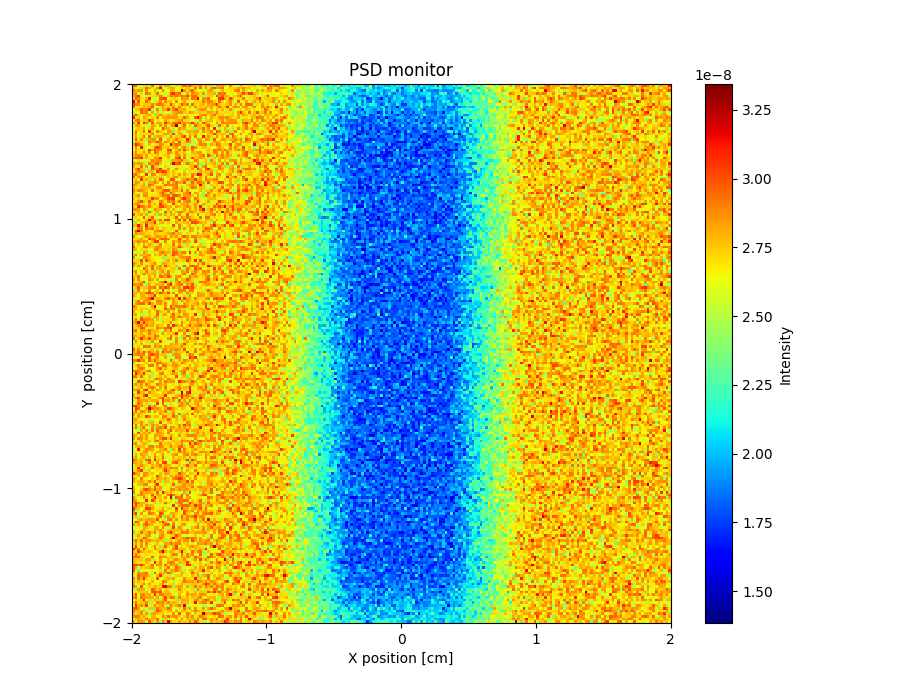

Source data for this figure (header and first rows):
x_axis, Intensity, Error
2.927632393000000043e-08, 2.951631967000000089e-08, 2.583661682000000161e-08, 2.663668546999999840e-08, 2.695696922000000089e-08, 2.727658902000000101e-08, 2.495717042000000080e-08, 2.935675485999999971e-08, 2.671700331000000117e-08, 2.623692054999999895e-08, 2.871680118000000146e-08, 2.407729998999999931e-08, 2.815673729999999925e-08, 2.799703440999999839e-08, 2.735694044999999977e-08, 2.575698657000000147e-08, 2.727652922999999998e-08, 2.695681373999999897e-08, 2.855679607999999874e-08, 2.959665643000000109e-08, 2.855710401999999863e-08, 3.007646078000000241e-08, 2.815680357999999920e-08, 2.767702375000000040e-08
2.767678997000000165e-08, 2.583692181999999957e-08, 2.591700937999999975e-08, 2.359722801000000085e-08, 2.743663816999999875e-08, 2.943620111000000076e-08, 2.839650314000000087e-08, 2.711682413999999843e-08, 2.695667771000000077e-08, 2.863672393999999929e-08, 3.159644814999999694e-08, 2.567731399000000156e-08, 2.639699567999999869e-08, 2.743673411999999874e-08, 2.839679911000000141e-08, 2.815667613000000076e-08, 2.647693227000000152e-08, 2.631692698000000022e-08, 2.743695471000000139e-08, 2.599713682000000138e-08, 2.791680422999999941e-08, 2.527728401000000132e-08, 2.615737141000000133e-08, 2.959666672000000122e-08
2.903647278000000155e-08, 2.775656340999999963e-08, 2.871643926999999876e-08, 2.863654108000000155e-08, 2.639691081999999910e-08, 2.895666127000000087e-08, 2.615670922999999836e-08, 2.631689904999999843e-08, 2.823657607000000101e-08, 2.447740480000000140e-08, 2.663708093000000104e-08, 2.911648953000000083e-08, 2.559693467000000036e-08, 2.615685050999999906e-08, 2.815684495000000130e-08, 2.799680643000000149e-08, 2.583700192999999848e-08, 2.687703207999999870e-08, 3.247620762000000210e-08, 2.863677362999999875e-08, 2.727705170000000159e-08, 2.879693226000000029e-08, 2.959664845000000152e-08, 2.743720856999999860e-08
2.839653713000000029e-08, 2.895685160000000149e-08, 2.567672862999999959e-08, 2.735668888000000014e-08, 2.543697802000000067e-08, 2.935648984999999977e-08, 2.871668751999999931e-08, 2.679703623000000113e-08, 2.719677204000000139e-08, 2.951634868999999988e-08, 2.575697774999999898e-08, 2.655686283000000128e-08, 2.479714780000000109e-08, 2.703701391000000014e-08, 2.999650564999999929e-08, 3.087653739000000240e-08, 2.895655831999999866e-08, 2.967664340999999865e-08, 2.679668134999999852e-08, 2.591691809999999844e-08, 2.823688246999999942e-08, 2.575708693999999922e-08, 2.887703335999999915e-08, 2.823722705000000041e-08
2.823646163000000159e-08, 2.935608453999999977e-08, 3.055653927999999765e-08, 2.567694378000000117e-08, 2.631680221000000131e-08, 2.519695399999999914e-08, 2.671697439999999874e-08, 2.711693212000000009e-08, 2.399706216000000037e-08, 2.767695268000000041e-08, 2.911636289999999901e-08, 2.783698213000000015e-08, 2.639687325999999970e-08, 2.767696357999999892e-08, 2.919682327999999858e-08, 2.855694557999999842e-08, 2.935656206000000112e-08, 2.839699340999999883e-08, 2.935658823999999987e-08, 2.871681422000000165e-08, 3.007663441999999754e-08, 2.783714904999999843e-08, 2.927673366000000150e-08, 2.951694790999999866e-08
2.751662955999999921e-08, 2.951654082000000107e-08, 2.903668049000000143e-08, 2.711644299999999836e-08, 2.663687490000000038e-08, 2.799665433999999916e-08, 3.111616203999999689e-08, 2.575713044999999968e-08, 2.583685703000000026e-08, 2.591716776000000093e-08, 2.959656163000000065e-08, 2.999684704999999893e-08, 3.031637843000000097e-08, 2.575713165000000007e-08, 2.711663984000000089e-08, 2.743692278000000163e-08, 2.695697144999999945e-08, 2.631707757999999860e-08, 2.895685373999999985e-08, 2.839676258999999837e-08, 2.847701960000000045e-08, 2.567724640000000135e-08, 2.935666142000000036e-08, 2.895690923000000116e-08
3.175585034999999773e-08, 2.663664163000000163e-08, 2.991654073999999933e-08, 2.703666129999999874e-08, 2.607713900999999866e-08, 2.967650851000000031e-08, 2.799674879999999850e-08, 2.631696215999999853e-08, 2.479714126999999950e-08, 2.711687451000000009e-08, 2.879680891999999969e-08, 2.679686661999999851e-08, 2.879653046000000125e-08, 2.767674994999999915e-08, 2.775671001000000004e-08, 2.671719037999999843e-08, 2.903669100000000130e-08, 2.631705045000000037e-08, 2.695686003000000066e-08, 2.823664250999999837e-08, 2.679708894999999941e-08, 2.559744582999999853e-08, 2.591733800999999978e-08, 2.743720144000000013e-08
3.007654137000000014e-08, 2.903667483999999880e-08, 2.895645110000000121e-08, 2.671690172000000005e-08, 2.783672451999999926e-08, 2.751687476000000127e-08, 2.751710294000000155e-08, 2.895645440999999879e-08, 2.759689706999999967e-08, 2.927666813999999914e-08, 2.927663159999999974e-08, 2.903679488000000001e-08, 2.751693181999999861e-08, 2.679707823000000128e-08, 3.055670180999999933e-08, 2.767673863000000083e-08, 2.655711147999999865e-08, 2.751699898000000083e-08, 3.023661539000000300e-08, 2.855706798999999922e-08, 2.927658768000000096e-08, 2.591728027999999842e-08, 2.983679454999999763e-08, 2.735705652000000087e-08
2.951664914000000053e-08, 2.599688966999999953e-08, 2.679687752999999852e-08, 2.703700005000000002e-08, 2.807699481999999857e-08, 2.751691190999999905e-08, 2.799684672999999945e-08, 2.991659927000000095e-08, 2.599701499000000109e-08, 2.655681003000000099e-08, 2.711690449000000005e-08, 2.863677294999999986e-08, 2.735684839999999938e-08, 2.767702220999999892e-08, 2.527718533000000097e-08, 2.919675424999999858e-08, 2.519732169000000071e-08, 2.911687590000000041e-08, 2.687693308000000023e-08, 2.663689244000000035e-08, 2.639728361000000064e-08, 2.863695659000000148e-08, 2.583715196999999932e-08, 2.871686790000000090e-08
2.623678140999999992e-08, 2.775667611999999899e-08, 2.775689058000000019e-08, 2.975658053000000116e-08, 2.847669854999999985e-08, 2.919664771000000002e-08, 3.087627217000000090e-08, 2.447716145999999894e-08, 2.519720031000000139e-08, 2.887678337000000036e-08, 2.479735407000000116e-08, 2.831682670000000072e-08, 2.815686593999999989e-08, 3.079661347000000079e-08, 2.743685472000000078e-08, 2.895677569000000062e-08, 3.031671990999999932e-08, 2.807672375999999918e-08, 2.799693551999999979e-08, 2.823680270999999980e-08, 2.671710003999999842e-08, 2.671706826999999938e-08, 2.655708076999999895e-08, 2.439731008000000159e-08
2.487709005000000143e-08, 2.703695371999999898e-08, 2.607692464000000097e-08, 2.959655354999999939e-08, 2.879630048999999858e-08, 2.927675559999999956e-08, 2.575692763999999972e-08, 2.815686018000000070e-08, 2.583738213000000056e-08, 2.767671732000000082e-08, 2.471713384999999940e-08, 2.695718884000000108e-08, 2.575718465000000042e-08, 2.615713165999999852e-08, 2.471726402000000003e-08, 2.791701816999999912e-08, 2.855683040000000107e-08, 2.887680360000000135e-08, 2.855676019000000037e-08, 2.751696388000000122e-08, 2.719718544000000083e-08, 2.895693304999999850e-08, 2.807707637000000057e-08, 2.727689931999999901e-08
2.815673378000000011e-08, 3.031654085000000279e-08, 2.775703563000000093e-08, 2.663706015000000071e-08, 2.759714133999999862e-08, 2.783686381000000081e-08, 2.839666431000000146e-08, 2.647689102000000078e-08, 2.303715454000000038e-08, 2.767698023999999993e-08, 2.911678241000000022e-08, 2.767690060999999986e-08, 2.727695191999999923e-08, 2.831700082000000130e-08, 2.727713827000000156e-08, 2.807694532000000098e-08, 2.823715332999999874e-08, 2.623711260999999962e-08, 2.575719432000000069e-08, 2.519722787999999909e-08, 2.727700012000000136e-08, 2.591737112000000025e-08, 2.663746169999999884e-08, 2.647724442999999912e-08
3.063623013999999875e-08, 2.663693316999999960e-08, 2.759687870000000159e-08, 2.551721845999999862e-08, 2.839679128000000107e-08, 2.743686177999999873e-08, 2.687698136000000107e-08, 2.703728238999999837e-08, 2.687715182999999965e-08, 2.911663732000000013e-08, 2.671709826000000083e-08, 2.815707743000000130e-08, 2.799672467999999942e-08, 2.855680789999999887e-08, 2.855691948999999986e-08, 2.847696248999999895e-08, 2.847675215000000040e-08, 2.695712116000000069e-08, 2.743698861000000062e-08, 2.975678840999999992e-08, 2.815687413000000101e-08, 2.663723167999999864e-08, 2.663727447000000087e-08, 2.983702092000000246e-08
2.551691368000000040e-08, 2.911671842000000116e-08, 2.935667358000000159e-08, 2.703683944999999845e-08, 2.767685791999999932e-08, 2.743701520999999917e-08, 3.023659410999999754e-08, 2.887653814999999863e-08, 2.647723479000000002e-08, 2.687707855000000078e-08, 2.599681444000000086e-08, 2.663699092999999882e-08, 2.839679631000000052e-08, 2.735706803999999925e-08, 2.607707408999999980e-08, 2.711725612999999899e-08, 2.791693764000000041e-08, 2.831690527999999963e-08, 2.895703990000000030e-08, 2.735710306000000015e-08, 2.719713062999999841e-08, 2.503750645999999944e-08, 2.583753622999999840e-08, 2.495728258000000081e-08
2.911647031000000165e-08, 2.631717869999999907e-08, 3.071641711999999720e-08, 2.623714777999999975e-08, 3.103644834000000241e-08, 2.895682479000000138e-08, 2.487720873999999972e-08, 2.991685008999999786e-08, 2.631711143999999847e-08, 2.855680536000000037e-08, 2.831661584999999886e-08, 2.535726506000000080e-08, 3.071672443000000235e-08, 2.871657493999999949e-08, 2.775706883000000159e-08, 2.959662071999999980e-08, 2.967672494000000098e-08, 3.055690988999999817e-08, 2.815707852999999999e-08, 2.887671794999999969e-08, 2.799690883999999923e-08, 2.895682956999999992e-08, 3.119703750000000173e-08, 2.783705839000000030e-08
2.631691705000000086e-08, 2.839654394000000064e-08, 2.879665031999999876e-08, 2.687686814999999988e-08, 2.695688189000000002e-08, 2.527693265000000115e-08, 2.543730428999999929e-08, 2.831688538000000156e-08, 2.807680764000000143e-08, 2.607714087000000157e-08, 2.855710648999999991e-08, 2.679700024000000107e-08, 2.871689325000000153e-08, 2.527715506000000075e-08, 2.815694260999999836e-08, 2.879693023999999998e-08, 3.343656715000000040e-08, 2.631718295999999943e-08, 2.775733834999999949e-08, 2.959662465999999874e-08, 2.631711449999999846e-08, 2.767723149999999962e-08, 2.583723434999999944e-08, 2.975685148999999886e-08
2.607682614999999918e-08, 2.663714878999999852e-08, 2.767669714999999886e-08, 2.727699216999999966e-08, 2.839665765999999851e-08, 2.607727897000000092e-08, 2.719693886000000130e-08, 2.871666341999999990e-08, 2.535726087000000095e-08, 2.631709937000000075e-08, 2.623725075000000163e-08, 2.999693235000000130e-08, 2.831686256000000124e-08, 2.799708494999999895e-08, 2.599721669999999905e-08, 2.727697916999999882e-08, 2.623740022000000015e-08, 2.871702669999999858e-08, 2.767704245999999958e-08, 2.831712032000000135e-08, 2.479724397999999899e-08, 2.663727019999999901e-08, 2.727708633000000055e-08, 2.287766589999999916e-08
2.671697142000000077e-08, 2.919677338000000087e-08, 2.711698368999999883e-08, 2.719715743999999852e-08, 2.935682931000000111e-08, 2.639704501999999886e-08, 3.071676505000000174e-08, 2.751696370000000084e-08, 2.631727435000000061e-08, 2.911668968000000094e-08, 2.759721005999999869e-08, 2.743714359000000072e-08, 2.631740072000000003e-08, 2.847679442999999931e-08, 2.831704967999999934e-08, 2.327730094000000155e-08, 2.703714104000000046e-08, 2.791712436999999988e-08, 2.503736622999999991e-08, 2.655696406000000162e-08, 2.783724513999999945e-08, 2.823702670000000023e-08, 2.783703088000000162e-08, 2.823703096999999878e-08
2.735676581000000101e-08, 2.863680731000000154e-08, 2.631689572999999936e-08, 2.735686712000000005e-08, 2.655693807999999962e-08, 2.719718968999999970e-08, 2.687721808999999993e-08, 2.895677583000000165e-08, 2.623697327999999871e-08, 2.663707938999999956e-08, 2.535729766999999945e-08, 2.783700411000000087e-08, 2.855700365999999906e-08, 2.807670900000000043e-08, 2.735711052000000154e-08, 3.047655242999999964e-08, 2.663742621999999878e-08, 2.823711864999999894e-08, 2.839690936999999917e-08, 2.551739186000000096e-08, 2.567749803000000001e-08, 2.799693431000000122e-08, 2.727718971000000075e-08, 2.823704052999999918e-08
2.647704873999999944e-08, 2.863696313000000125e-08, 2.495716873000000009e-08, 2.711708697000000065e-08, 2.959655252999999940e-08, 2.655703938999999867e-08, 2.967672574000000123e-08, 2.455741426999999967e-08, 2.775681410999999848e-08, 2.815683510999999883e-08, 2.823692818000000059e-08, 2.751709713000000151e-08, 2.687699420999999937e-08, 2.503714017000000163e-08, 2.903696439000000094e-08, 2.679731543000000080e-08, 2.767698634000000022e-08, 2.751704952999999958e-08, 2.895703891999999966e-08, 3.047701993999999961e-08, 2.695742646999999858e-08, 2.895693167999999922e-08, 2.535715944999999873e-08, 2.935706645999999978e-08
2.543697904999999885e-08, 2.975663643999999896e-08, 2.711690567000000076e-08, 2.887709477999999855e-08, 2.695696226999999950e-08, 2.351749201000000091e-08, 2.815689072999999968e-08, 2.863693712000000140e-08, 2.847689596999999959e-08, 2.631717503999999890e-08, 2.991675011000000205e-08, 2.527730977999999845e-08, 2.615723246000000088e-08, 2.823681713000000076e-08, 2.711719374999999862e-08, 2.767736575999999842e-08, 2.919689997000000003e-08, 2.751694849000000112e-08, 2.735716968999999939e-08, 2.703733039999999862e-08, 3.103679158999999685e-08, 2.847689700999999926e-08, 2.463759211000000083e-08, 2.607737672000000148e-08
2.463729725000000048e-08, 2.791678563000000010e-08, 2.791668676000000117e-08, 2.719687065999999941e-08, 2.695686648000000023e-08, 2.623713683999999858e-08, 2.943671616999999851e-08, 2.807694283000000002e-08, 2.847711036000000027e-08, 3.031668147999999914e-08, 2.903703311999999919e-08, 2.703700199000000163e-08, 2.887697139000000041e-08, 2.807688906000000059e-08, 2.719718052999999943e-08, 2.847685726999999883e-08, 2.655716110999999909e-08, 2.991721413999999893e-08, 2.655734014000000106e-08, 2.727720093000000069e-08, 2.911706146000000067e-08, 2.855683242000000139e-08, 2.687738445000000068e-08, 2.511752172000000139e-08
2.799714158999999980e-08, 3.111649391000000061e-08, 2.983678372999999782e-08, 2.823696898999999855e-08, 2.519720177999999904e-08, 2.567707547999999849e-08, 2.775694984999999973e-08, 2.623711747999999836e-08, 2.559742066000000159e-08, 2.719702966000000047e-08, 2.887669079999999848e-08, 2.839723316999999982e-08, 2.687719084000000034e-08, 2.671715476000000064e-08, 3.183657665999999886e-08, 2.863702535999999909e-08, 2.967702259000000073e-08, 2.927712123000000146e-08, 2.679735382999999980e-08, 2.695711364000000027e-08, 2.391748935999999951e-08, 2.671727366000000050e-08, 2.463748377999999988e-08, 2.495750652999999858e-08
2.615694286000000121e-08, 2.903690501999999971e-08, 2.671711620000000093e-08, 3.143643113000000232e-08, 2.751663902999999941e-08, 2.591727544000000085e-08, 2.623703594000000115e-08, 2.687713805999999973e-08, 2.943665727000000125e-08, 3.039666608000000223e-08, 2.935702436000000125e-08, 2.735712967000000020e-08, 2.751717596000000133e-08, 2.775719755999999912e-08, 2.575736986000000139e-08, 2.791704111000000080e-08, 2.847708642000000157e-08, 2.575725685000000027e-08, 2.807709476000000164e-08, 2.903700528999999908e-08, 2.727734719000000000e-08, 2.703698549999999952e-08, 2.991680431000000279e-08, 2.879706689000000135e-08
2.623710397999999902e-08, 2.831693915000000100e-08, 2.703715346000000078e-08, 2.687707032000000031e-08, 2.759697085000000036e-08, 2.687705034000000022e-08, 3.039671235999999911e-08, 2.831701712999999972e-08, 2.991679531000000322e-08, 2.839704511000000042e-08, 2.887691966999999914e-08, 2.687716685999999899e-08, 2.591714301000000049e-08, 3.015705633999999908e-08, 3.031691438000000225e-08, 2.631735458000000087e-08, 2.719729780999999909e-08, 2.943695847999999949e-08, 2.719724860999999995e-08, 3.015692276999999737e-08, 2.807707384000000026e-08, 2.615738276000000081e-08, 2.919709192000000083e-08, 2.559746886999999860e-08
2.751708954000000058e-08, 2.879661343000000007e-08, 2.647705518999999902e-08, 2.711709549999999956e-08, 2.855687131999999890e-08, 2.679721773000000109e-08, 2.887705940999999836e-08, 2.639728106000000065e-08, 2.967687582999999961e-08, 2.863692563999999906e-08, 2.567734181999999835e-08, 2.703711151999999965e-08, 2.695724554999999914e-08, 2.887701743000000119e-08, 2.863699588999999912e-08, 2.711732825000000014e-08, 2.911704935999999846e-08, 2.727690998000000141e-08, 2.719720484999999858e-08, 2.791706978000000051e-08, 2.599734695999999988e-08, 2.631731345999999968e-08, 2.799722504999999894e-08, 2.767734649999999989e-08
2.783725145000000129e-08, 2.887682213000000015e-08, 2.927662092999999915e-08, 2.855687495999999940e-08, 2.663677507999999867e-08, 2.863698486000000107e-08, 2.639715708999999869e-08, 2.727720980999999889e-08, 2.711711083999999883e-08, 2.775683914000000100e-08, 2.663710863000000160e-08, 2.719725536999999946e-08, 2.751704455999999915e-08, 2.815727846000000036e-08, 2.599708344999999876e-08, 2.599734987000000064e-08, 2.847697366999999954e-08, 2.863694776000000082e-08, 2.647730571000000079e-08, 2.863707637999999848e-08, 2.703725881000000045e-08, 2.487752760999999929e-08, 2.735736003000000150e-08, 2.759749036999999854e-08
2.895694508000000018e-08, 2.975686044000000088e-08, 2.959672189000000111e-08, 3.071649894000000310e-08, 2.711714966000000095e-08, 2.799712541000000093e-08, 2.703715996000000120e-08, 2.631718621000000130e-08, 2.887702135999999864e-08, 2.855722857999999929e-08, 3.087680615000000270e-08, 2.671712239000000141e-08, 2.663744051000000019e-08, 2.791698481000000106e-08, 2.615727767999999842e-08, 2.679723753999999896e-08, 2.967686162999999839e-08, 3.071670324000000040e-08, 2.599742582000000086e-08, 2.943687742000000111e-08, 2.591738137999999922e-08, 2.679710282999999920e-08, 3.031696797000000130e-08, 2.751721665000000123e-08
2.503703807000000052e-08, 2.567711909999999882e-08, 2.735707887999999873e-08, 2.519728723999999882e-08, 2.543736236999999994e-08, 2.551737439000000151e-08, 2.711698865999999926e-08, 2.927700503999999900e-08, 2.791706608999999917e-08, 2.887673195000000085e-08, 2.903696690999999975e-08, 2.607735425999999862e-08, 2.671730555999999908e-08, 2.463747336000000020e-08, 2.735727705999999937e-08, 2.823710502000000005e-08, 2.799693670999999868e-08, 2.879696296999999999e-08, 2.967710972999999973e-08, 2.743746998000000070e-08, 2.351764941000000146e-08, 2.671745583000000116e-08, 2.663735822000000027e-08, 2.919713753000000032e-08
2.871677397000000123e-08, 2.775701159000000055e-08, 2.855702214000000032e-08, 2.847686686000000040e-08, 2.751674268000000020e-08, 2.519725446000000128e-08, 2.903692570999999986e-08, 2.823698444000000099e-08, 2.911698738000000154e-08, 2.975683252999999877e-08, 2.783722726999999987e-08, 2.647722067999999899e-08, 2.687732205000000065e-08, 2.591724098000000078e-08, 2.815726119000000098e-08, 3.215684351000000093e-08, 2.975703283999999959e-08, 3.055689989000000160e-08, 2.623758778999999922e-08, 2.751705723999999856e-08, 2.943701288999999847e-08, 2.807722304000000150e-08, 2.759731563000000141e-08, 2.639722416999999889e-08
2.799686721000000134e-08, 2.671712407000000062e-08, 2.631733968999999927e-08, 2.951693172000000160e-08, 2.591729285000000127e-08, 2.847687647000000164e-08, 2.567744967000000047e-08, 3.031669907999999813e-08, 2.743721848999999978e-08, 2.743724464000000067e-08, 2.519733866999999983e-08, 2.599698388000000127e-08, 2.743712745000000120e-08, 2.487749192000000099e-08, 2.679731044000000069e-08, 2.543759940999999874e-08, 2.687731114999999883e-08, 2.647738161999999835e-08, 2.703739262000000158e-08, 2.607758101999999878e-08, 2.615734693000000147e-08, 2.743725300000000069e-08, 2.791725286000000130e-08, 3.071703331999999841e-08
2.711702233000000056e-08, 2.879705520000000077e-08, 3.031678156000000325e-08, 2.767704021000000135e-08, 2.743694637000000105e-08, 2.503732029999999900e-08, 2.407758781000000139e-08, 2.983688815000000100e-08, 2.863701083999999975e-08, 2.855693879000000105e-08, 3.079663270000000146e-08, 2.695724204999999968e-08, 2.687726897999999978e-08, 2.863684369000000024e-08, 2.655731113000000025e-08, 2.567731525000000097e-08, 2.903705737999999931e-08, 2.703744646999999972e-08, 2.583744338999999924e-08, 2.487755410000000129e-08, 2.751738429000000107e-08, 2.567764102999999927e-08, 2.855718169999999891e-08, 2.655740728999999848e-08
2.655706635000000130e-08, 2.815703942999999911e-08, 2.927685103999999954e-08, 2.839677449000000051e-08, 2.775715253000000015e-08, 2.527744766999999956e-08, 2.791716117999999987e-08, 2.783708942999999961e-08, 2.511738022000000095e-08, 3.055688810999999751e-08, 2.935687874000000148e-08, 3.103686432999999787e-08, 3.007705296999999779e-08, 2.767723994000000165e-08, 2.639733067000000141e-08, 2.799714647000000003e-08, 2.695719019000000069e-08, 2.575719599999999990e-08, 2.607749983999999904e-08, 2.775733918000000092e-08, 2.583769158000000077e-08, 2.759736250000000030e-08, 2.671723331999999988e-08, 2.711734038000000020e-08
2.871690380999999894e-08, 2.983679202999999882e-08, 2.783700903999999863e-08, 2.615729399000000014e-08, 2.695712322000000035e-08, 3.087664260000000103e-08, 2.567719571999999976e-08, 2.919697854999999894e-08, 2.879697812000000068e-08, 2.679729614000000110e-08, 2.751717948999999865e-08, 2.807709943000000031e-08, 2.847706948999999998e-08, 2.743724799000000091e-08, 2.671751333999999948e-08, 2.767723490999999889e-08, 2.679727556000000083e-08, 2.863733904999999999e-08, 2.679746777999999890e-08, 2.831705902000000000e-08, 2.743732334999999913e-08, 2.551735656000000129e-08, 2.919713975999999888e-08, 2.807717696999999955e-08
2.983665069999999727e-08, 2.631710303000000092e-08, 2.879712099000000040e-08, 2.927687422999999883e-08, 2.799703740000000117e-08, 2.631716703000000147e-08, 2.751710260999999863e-08, 2.767696581999999897e-08, 2.519741558999999921e-08, 2.743717253000000101e-08, 2.767716813999999862e-08, 2.375752402999999838e-08, 2.655759974999999928e-08, 2.775738468999999871e-08, 2.599753432999999889e-08, 2.831720618999999944e-08, 2.887701375000000134e-08, 2.727715818000000112e-08, 2.431776566000000018e-08, 2.751722787999999935e-08, 2.703731483999999961e-08, 2.671734495999999841e-08, 2.967730352999999864e-08, 2.647751945000000043e-08
2.679706455999999974e-08, 2.791711611999999973e-08, 2.599724073000000125e-08, 3.087671221999999973e-08, 2.703727788999999859e-08, 2.831704818000000052e-08, 2.735710466999999885e-08, 2.471729392000000129e-08, 2.879688388000000108e-08, 2.695736746999999963e-08, 2.991696427000000150e-08, 2.871697090000000064e-08, 2.639731297000000073e-08, 2.679729924999999862e-08, 3.055695544000000193e-08, 2.991705152000000036e-08, 2.551749045000000112e-08, 2.607734148000000083e-08, 2.807729952000000140e-08, 2.831733399999999865e-08, 2.959729743000000028e-08, 2.863720829999999884e-08, 2.831723312000000091e-08, 3.055714903999999747e-08
2.727724082000000034e-08, 2.903685378999999877e-08, 2.831703033999999880e-08, 2.671720455999999998e-08, 2.799722433999999888e-08, 2.503752554000000089e-08, 2.815705583000000103e-08, 2.815710794000000093e-08, 2.911693314999999963e-08, 2.807709715999999909e-08, 2.607721579000000031e-08, 2.863707617999999841e-08, 2.615730446999999885e-08, 2.943710781999999846e-08, 2.591773366999999918e-08, 2.831722434999999927e-08, 2.927698629999999865e-08, 2.823717275000000130e-08, 2.807718088999999882e-08, 2.999703458999999684e-08, 2.487775564000000035e-08, 2.727747490000000084e-08, 2.951731818000000138e-08, 2.743764527000000050e-08
2.879694410000000009e-08, 2.831705565000000009e-08, 2.751729193999999893e-08, 2.727734170999999958e-08, 2.839711609000000022e-08, 2.519736050000000133e-08, 2.975660862999999853e-08, 2.887716223000000103e-08, 2.679745744999999942e-08, 2.639741289000000082e-08, 2.679734177000000026e-08, 2.727730109999999838e-08, 2.975712354999999856e-08, 2.903700878000000036e-08, 2.911716118999999887e-08, 2.887719691999999902e-08, 2.919951524000000040e-08, 2.615755785000000054e-08, 2.671748661999999956e-08, 2.639754024000000088e-08, 2.775723285000000060e-08, 2.831738750000000082e-08, 2.855737783999999956e-08, 2.775724551999999852e-08
2.783710886000000034e-08, 2.743710778000000105e-08, 2.487735508999999922e-08, 2.807692326999999975e-08, 2.799717825999999875e-08, 2.783726797999999945e-08, 2.807722419999999922e-08, 2.727712873000000084e-08, 2.671722501999999889e-08, 2.895697296000000113e-08, 2.903718512999999950e-08, 2.719740998999999879e-08, 2.663737301999999837e-08, 2.591746732999999932e-08, 2.623733862000000036e-08, 2.855711490000000078e-08, 2.951722850999999877e-08, 2.671748140000000154e-08, 2.823715250000000063e-08, 2.519763981000000087e-08, 2.703746908999999998e-08, 2.783729972000000063e-08, 2.951721881999999882e-08, 2.879721752999999908e-08
2.879683290000000104e-08, 2.751724095999999889e-08, 2.895697923999999850e-08, 2.887697000000000146e-08, 2.831730714000000101e-08, 2.751704963999999945e-08, 2.615756577000000108e-08, 2.951706678000000065e-08, 2.655728676000000026e-08, 2.743738172000000003e-08, 2.767702065000000107e-08, 2.935708785999999998e-08, 3.015692741999999968e-08, 2.991693877999999982e-08, 2.727718800999999856e-08, 2.847735906999999997e-08, 2.815718473999999894e-08, 2.751742576000000155e-08, 2.975724125999999952e-08, 2.655750532000000111e-08, 2.871722469000000064e-08, 2.679718174999999921e-08, 2.551766516999999858e-08, 2.591750586000000118e-08
2.831692438000000076e-08, 2.655721572999999962e-08, 2.591708833000000093e-08, 2.719693469000000113e-08, 2.815688069999999864e-08, 2.847703402000000141e-08, 2.663738765000000088e-08, 2.607746426000000060e-08, 2.639757246000000090e-08, 2.727735496000000132e-08, 2.855721391000000074e-08, 2.991701698000000159e-08, 2.799734514000000099e-08, 2.527735501999999898e-08, 3.031709616999999915e-08, 2.807729808999999978e-08, 2.599757213000000102e-08, 2.687739286000000155e-08, 2.679745735999999922e-08, 2.831714580000000153e-08, 2.919728972999999921e-08, 3.095692527999999855e-08, 2.631733964999999992e-08, 2.839725744999999962e-08
2.727727404999999885e-08, 2.807721000999999950e-08, 2.879712570999999992e-08, 2.575712529000000069e-08, 2.887701603000000074e-08, 2.879701735999999929e-08, 2.671718947999999980e-08, 2.695737631999999997e-08, 2.711735946000000165e-08, 2.679713420000000142e-08, 2.799748602000000157e-08, 2.959701149999999896e-08, 2.887716014000000019e-08, 2.959702710000000063e-08, 2.519751546999999994e-08, 2.975707503999999981e-08, 2.991707734999999983e-08, 2.895728636999999996e-08, 2.631754194999999989e-08, 2.847741790000000003e-08, 2.839724650999999845e-08, 2.879732970000000059e-08, 2.751746866999999852e-08, 2.583757483000000077e-08
2.759711616000000019e-08, 2.527752021999999870e-08, 2.767711525999999963e-08, 2.503737763999999842e-08, 2.695705819000000162e-08, 2.735720121000000083e-08, 2.735724414000000079e-08, 3.055695595000000193e-08, 2.855715260000000121e-08, 2.887705537999999923e-08, 2.631748007999999952e-08, 2.727722127000000155e-08, 2.791743904999999961e-08, 3.023702786000000263e-08, 2.999711937999999922e-08, 3.055691427000000320e-08, 2.623753995999999936e-08, 2.743719845000000067e-08, 2.967744928000000126e-08, 3.087697558000000162e-08, 2.855729634999999989e-08, 2.815746711999999995e-08, 2.623764133999999892e-08, 2.935724214999999970e-08
2.687726489000000161e-08, 2.735720618000000126e-08, 2.871722585999999986e-08, 2.999728183000000220e-08, 2.807731948999999999e-08, 2.719728132000000029e-08, 2.983699765000000117e-08, 2.767719765999999942e-08, 2.655727920000000050e-08, 2.679719281999999993e-08, 2.895702857999999868e-08, 2.847718913999999924e-08, 2.655738141999999967e-08, 2.919720450999999884e-08, 2.847717784000000060e-08, 2.935733039000000070e-08, 2.727761010999999911e-08, 2.943718784999999866e-08, 2.631752379000000005e-08, 2.855719169999999879e-08, 2.927705228999999835e-08, 2.895750012000000109e-08, 2.511750187999999903e-08, 2.775729898999999952e-08
2.759724296999999909e-08, 2.895702365000000091e-08, 2.879697158000000091e-08, 2.687723362000000108e-08, 2.703730467999999902e-08, 2.535737520000000050e-08, 2.863741602000000020e-08, 2.695735029999999862e-08, 2.823703875999999978e-08, 2.551739572999999938e-08, 3.079715708999999838e-08, 2.799728174000000064e-08, 2.807709664000000091e-08, 2.639740296999999964e-08, 2.647725783000000008e-08, 3.031715081999999754e-08, 2.703732024000000134e-08, 2.591763487999999896e-08, 2.831742052999999927e-08, 2.799727296000000082e-08, 2.823728254999999990e-08, 2.495767002999999942e-08, 2.727724861999999951e-08, 2.847728129000000132e-08
2.751684640999999968e-08, 2.631724417000000058e-08, 3.071697678999999743e-08, 2.951696043999999885e-08, 2.911719926999999976e-08, 2.799737288000000090e-08, 2.903710531999999904e-08, 2.743716883999999967e-08, 2.679741273000000038e-08, 2.743743182000000111e-08, 3.023704240999999982e-08, 3.031704869000000188e-08, 2.855720016999999867e-08, 2.783723300000000120e-08, 2.815724494999999977e-08, 2.623751575000000008e-08, 2.855729997999999889e-08, 2.791738533999999920e-08, 2.727732822999999991e-08, 2.815722520000000092e-08, 2.903749235999999933e-08, 2.823745224000000122e-08, 2.695752483999999900e-08, 2.855732452999999927e-08
2.879708614999999988e-08, 2.879717944000000001e-08, 2.855717457000000044e-08, 2.607750613000000121e-08, 2.903722421000000071e-08, 2.775713389000000148e-08, 2.639726281000000062e-08, 2.463753683000000108e-08, 2.911713847999999842e-08, 2.799726154999999900e-08, 2.783729380999999892e-08, 2.567752700999999965e-08, 2.575749800999999840e-08, 2.815719427999999967e-08, 2.599739768000000083e-08, 2.799726099999999965e-08, 2.575745647999999889e-08, 2.567754185999999859e-08, 2.695752226999999934e-08, 2.855721983999999882e-08, 2.695737307999999960e-08, 2.855742985000000108e-08, 2.679752673999999851e-08, 2.831736382000000121e-08
2.543753900999999934e-08, 2.751723077999999862e-08, 2.815724571999999886e-08, 2.567723782000000160e-08, 2.767708205999999897e-08, 2.407763901000000117e-08, 2.983690378000000052e-08, 2.719739421000000004e-08, 2.695738223999999987e-08, 2.823707686000000034e-08, 2.623725970999999853e-08, 2.655756173999999891e-08, 3.007705750000000204e-08, 2.711742709999999939e-08, 2.887713846000000122e-08, 2.631744703000000139e-08, 2.799734175000000140e-08, 2.895716690999999926e-08, 2.943725033999999889e-08, 2.743741435999999985e-08, 2.695748330999999950e-08, 2.903744327000000006e-08, 2.895748987999999849e-08, 2.783753180000000050e-08
2.999687112000000048e-08, 2.663722059000000156e-08, 2.767709890000000037e-08, 2.847734586999999907e-08, 2.679739324000000062e-08, 2.815722447000000118e-08, 2.527745888000000132e-08, 2.671714221999999896e-08, 2.775742657999999900e-08, 2.383750016999999976e-08, 2.823714789999999916e-08, 2.503748245999999841e-08, 2.831709761000000089e-08, 2.679738541999999846e-08, 2.823735826000000071e-08, 2.791733382000000130e-08, 2.567761436999999838e-08, 2.895726210000000165e-08, 2.543753581999999981e-08, 2.671740166000000159e-08, 2.983718241999999935e-08, 2.551763119000000065e-08, 2.719742797000000154e-08, 2.655769004999999994e-08
2.687731054999999863e-08, 2.767718696999999916e-08, 2.615732058000000051e-08, 2.639742411000000076e-08, 2.999700199000000299e-08, 2.567754726999999850e-08, 2.767731744999999973e-08, 2.983709382000000088e-08, 2.647759474999999962e-08, 2.583724543000000165e-08, 2.623742810000000109e-08, 2.695736484999999912e-08, 2.591749074000000165e-08, 2.783741457999999986e-08, 2.607745903999999927e-08, 2.719751349000000035e-08, 2.999733590999999826e-08, 2.591749005999999945e-08, 2.919736933000000142e-08, 2.775753263000000054e-08, 2.935732971999999999e-08, 2.855714187000000160e-08, 2.743735775999999835e-08, 2.687745067999999979e-08
2.727709425999999928e-08, 2.623722564000000041e-08, 2.831703812000000161e-08, 2.623738113999999870e-08, 2.655752266000000101e-08, 2.751725552000000088e-08, 3.151689127000000248e-08, 2.879729145000000080e-08, 2.807743452000000142e-08, 2.775724336000000048e-08, 2.951697837999999894e-08, 2.519750956000000153e-08, 3.071697809999999768e-08, 3.039699866000000270e-08, 2.703731172999999879e-08, 2.639740387999999977e-08, 2.775754483000000112e-08, 3.031701511999999896e-08, 2.639746083000000055e-08, 3.047714976000000096e-08, 2.519768256999999862e-08, 3.063729348999999940e-08, 2.871714670000000043e-08, 2.911740914000000098e-08
2.399746749000000004e-08, 2.807710999000000103e-08, 2.543737932999999939e-08, 2.767730056999999898e-08, 2.751714904999999954e-08, 2.935693045000000125e-08, 2.775729390000000104e-08, 2.839722901999999932e-08, 3.103684793999999744e-08, 2.551754209999999856e-08, 2.783706403000000144e-08, 2.847721927999999991e-08, 2.687746652999999906e-08, 2.743727782000000165e-08, 2.479760810999999876e-08, 2.647758035000000165e-08, 2.823729200999999862e-08, 2.743748552000000003e-08, 2.735749075000000148e-08, 2.775746502999999885e-08, 2.799731303999999903e-08, 2.711739766000000059e-08, 3.007733571999999776e-08, 2.999726230000000308e-08
2.799711486999999989e-08, 2.783738705000000151e-08, 3.143678783000000188e-08, 2.815723305999999913e-08, 2.535752373999999922e-08, 3.111726854999999873e-08, 2.719737519999999911e-08, 2.751721747000000116e-08, 2.775719161000000136e-08, 2.727738332999999928e-08, 2.495768266999999948e-08, 2.623753596999999958e-08, 2.647761862999999929e-08, 2.687729008000000154e-08, 2.567771220000000094e-08, 3.015709196000000018e-08, 2.639756858999999917e-08, 2.919726823999999881e-08, 2.711763407999999952e-08, 2.607761574999999942e-08, 2.727759500999999926e-08, 2.831740539000000007e-08, 2.615773372000000085e-08, 2.719755259999999941e-08
2.487726960999999977e-08, 2.663746954000000068e-08, 2.903716991000000160e-08, 2.879698163000000164e-08, 2.599738948999999970e-08, 2.959718632000000142e-08, 2.863700171000000065e-08, 2.967734457000000113e-08, 2.663745111999999845e-08, 2.791718272999999930e-08, 2.647735962999999945e-08, 2.783746743000000099e-08, 2.743724012999999940e-08, 2.495747042000000047e-08, 2.727722200000000129e-08, 2.711756593999999997e-08, 2.647746595999999976e-08, 2.887727186000000074e-08, 2.471777139999999997e-08, 2.863746463000000064e-08, 2.575760327000000118e-08, 2.847731601000000047e-08, 2.831738495000000083e-08, 2.599766072999999948e-08
2.679755893000000066e-08, 3.039697954000000190e-08, 3.215683061999999996e-08, 2.927712772999999857e-08, 2.575750211999999954e-08, 2.775729530000000149e-08, 2.671738769000000161e-08, 2.687731403999999991e-08, 2.855736148999999848e-08, 2.895730072000000039e-08, 2.967728044000000104e-08, 2.807744474999999922e-08, 2.671751914000000132e-08, 2.735746647999999986e-08, 2.583748199999999980e-08, 2.503761191999999898e-08, 3.031723166000000280e-08, 2.543778175999999979e-08, 2.591776526999999933e-08, 2.591764368999999995e-08, 2.607775018999999860e-08, 2.847754392000000017e-08, 2.807758433999999921e-08, 2.599770995999999979e-08
2.575741416000000062e-08, 2.911706456000000000e-08, 2.791725867000000133e-08, 2.815732904000000027e-08, 2.783724052999999980e-08, 2.703724892000000044e-08, 2.727723506999999933e-08, 2.695737657999999906e-08, 2.831747059999999919e-08, 2.751737580999999969e-08, 2.703725524000000047e-08, 2.703742373000000140e-08, 2.743754063999999907e-08, 2.807718011999999973e-08, 2.831729561999999932e-08, 2.927727661999999988e-08, 2.767742126999999940e-08, 2.791746394000000109e-08, 2.711763945000000008e-08, 2.575737653999999889e-08, 2.727758837999999929e-08, 2.711759049999999854e-08, 2.591755395000000013e-08, 2.623753299999999979e-08
2.911704915000000022e-08, 2.519752710999999968e-08, 2.631730471999999921e-08, 2.575741447000000056e-08, 2.759739126000000020e-08, 2.879709101999999862e-08, 2.815724309000000017e-08, 2.727724623000000024e-08, 2.743733500999999854e-08, 2.863725810000000148e-08, 2.823723790999999957e-08, 2.727732367000000110e-08, 2.847714227999999853e-08, 2.639733430999999860e-08, 2.879751067000000087e-08, 2.783734485999999947e-08, 2.863725688000000142e-08, 2.687753134999999954e-08, 2.871729503000000090e-08, 3.007725458000000068e-08, 2.863735218999999855e-08, 2.711746121000000017e-08, 2.919761584000000042e-08, 2.911735632999999921e-08
2.679738686000000156e-08, 2.711718372999999907e-08, 2.751736988999999979e-08, 2.839705820000000145e-08, 2.679734918000000080e-08, 2.631758356000000140e-08, 3.015680246000000219e-08, 2.927702204999999930e-08, 2.951731895000000047e-08, 2.695767903000000034e-08, 2.927727596000000066e-08, 3.007710530999999892e-08, 2.975721131999999891e-08, 2.911714728000000122e-08, 2.623759354000000023e-08, 2.679731612999999937e-08, 2.703747637000000098e-08, 3.031721112000000188e-08, 2.735762253999999899e-08, 2.647738004999999901e-08, 2.839741040000000123e-08, 2.607765029000000150e-08, 2.695760136999999974e-08, 2.927749735000000026e-08
2.783704327999999896e-08, 2.807704684999999977e-08, 2.903695827000000097e-08, 2.831710491999999975e-08, 2.871710710000000104e-08, 2.847725007999999981e-08, 2.671722375000000130e-08, 2.799749978000000000e-08, 3.071731088000000153e-08, 3.031708032999999807e-08, 2.647738776000000130e-08, 2.487771602000000129e-08, 2.903725430999999872e-08, 2.663738142999999923e-08, 2.575760344000000008e-08, 2.863725548000000097e-08, 2.775727086000000098e-08, 2.935749198000000109e-08, 2.743757831000000165e-08, 2.895764295000000146e-08, 2.815754339000000160e-08, 2.791759772000000105e-08, 2.519789487999999995e-08, 3.023723190000000084e-08
2.823711465999999916e-08, 2.631736458999999893e-08, 2.759732341999999909e-08, 2.607751167000000066e-08, 2.831726942999999908e-08, 2.679751032999999840e-08, 2.847712861999999848e-08, 2.751729723000000078e-08, 2.559771797000000025e-08, 2.727757360000000087e-08, 2.895705838000000156e-08, 2.631749577000000138e-08, 2.695728173999999927e-08, 2.735756151999999972e-08, 2.647771690999999952e-08, 2.959715336000000018e-08, 2.663736780999999852e-08, 2.831740626999999903e-08, 2.687767068999999862e-08, 2.423791245999999928e-08, 2.767752009000000079e-08, 2.551780879999999920e-08, 2.655769349999999856e-08, 2.631761513000000038e-08
... 140 more rows
